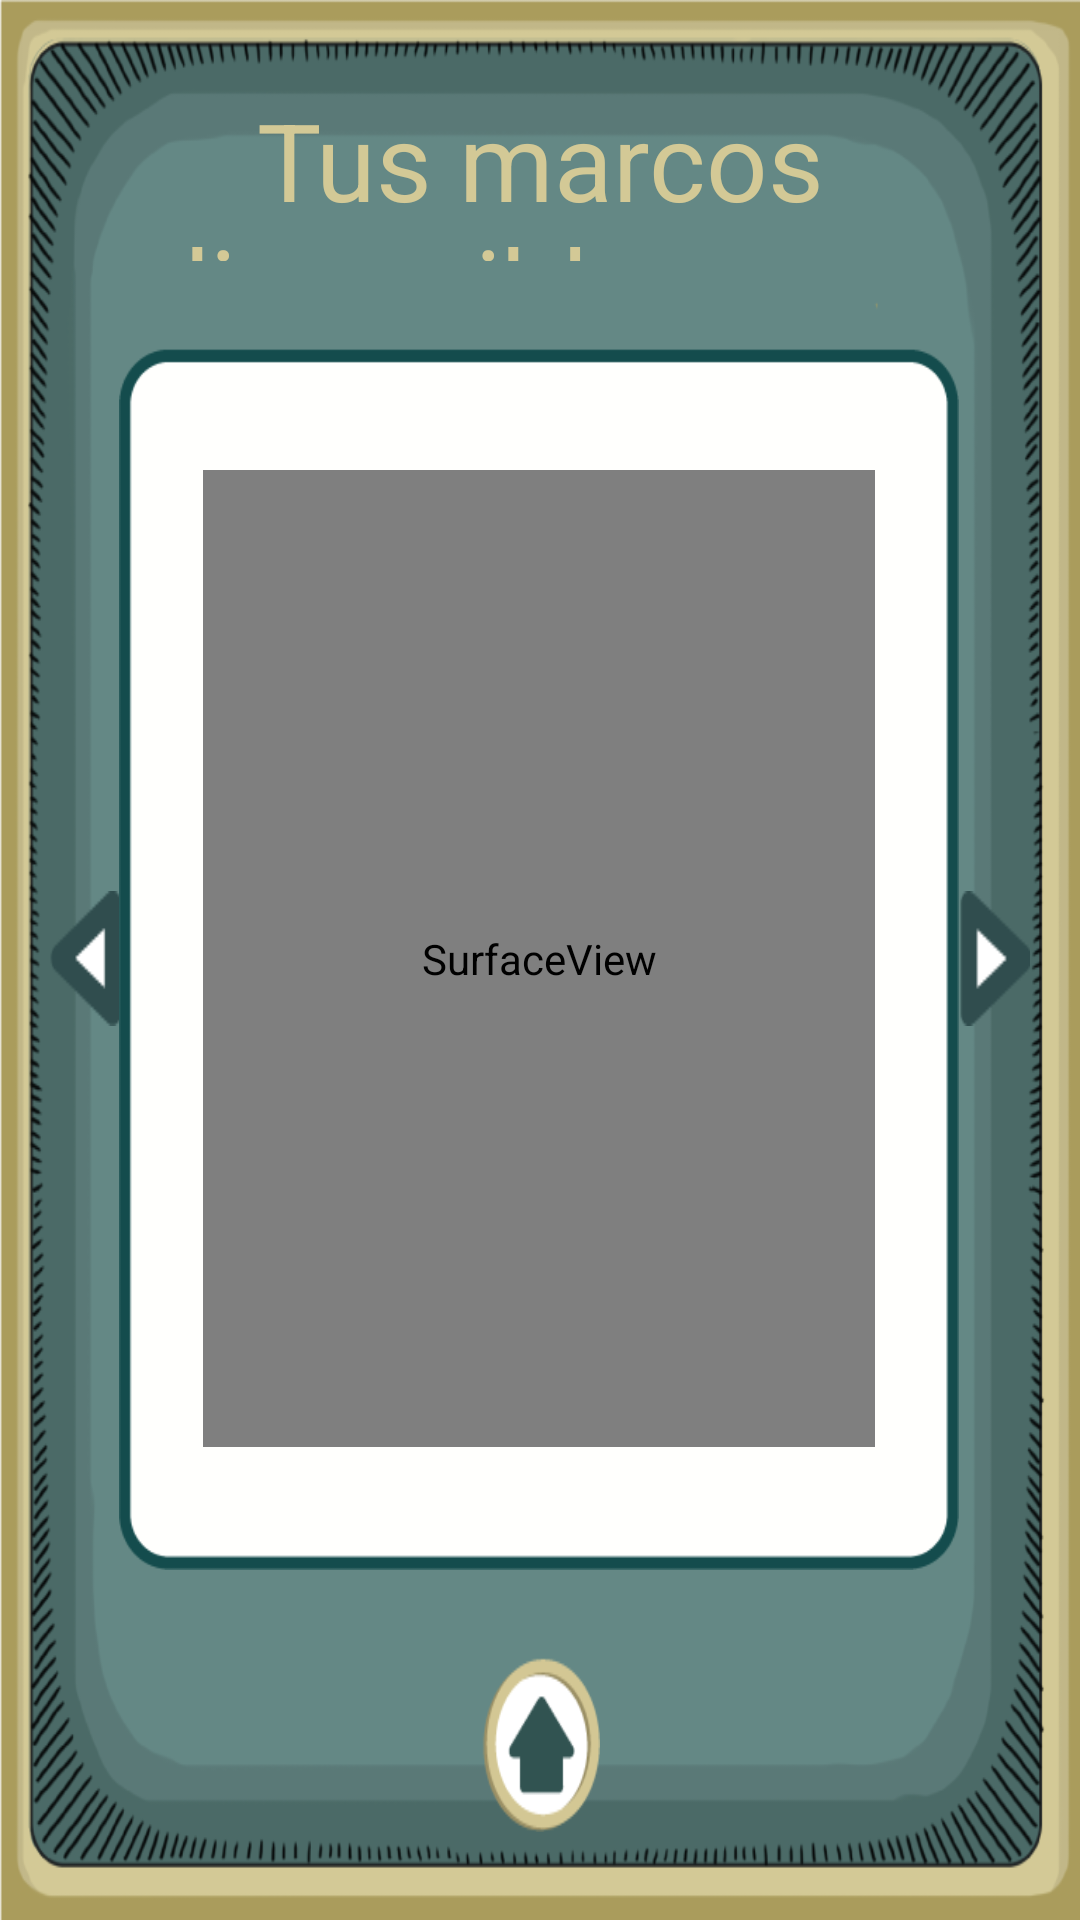

Layout XML and referenced resources for this Android screen:
<!-- AndroidManifest.xml: application theme AppTheme -->
<!-- res/layout/marco_foto.xml -->
<?xml version="1.0" encoding="utf-8"?>
<LinearLayout xmlns:android="http://schemas.android.com/apk/res/android"
    xmlns:tools="http://schemas.android.com/tools"
    android:layout_width="match_parent"
    android:layout_height="match_parent"
    android:background="@drawable/baseingresar"
    tools:context="com.app.mundo.oggies.MainActivity"
    android:orientation="vertical">


    <Space
        android:layout_width="match_parent"
        android:layout_height="0dp"
        android:layout_weight="0.5" />

    <LinearLayout
        android:orientation="vertical"
        android:layout_width="match_parent"
        android:layout_height="0dp"
        android:layout_weight="1" >

        <TextView
            android:layout_width="match_parent"
            android:layout_height="0dp"
            android:text="Tus marcos disponibles son:"
            android:id="@+id/txtMarcos"
            android:textSize="36sp"
            android:textColor="@color/titlesImportant"
            android:layout_weight="1"
            android:layout_gravity="center"
            android:gravity="center_vertical|center_horizontal"
            android:textAlignment="center" />
    </LinearLayout>

    <Space
        android:layout_width="match_parent"
        android:layout_height="0dp"
        android:layout_weight="0.5" />

    <LinearLayout
        android:orientation="horizontal"
        android:layout_width="match_parent"
        android:layout_height="0dp"
        android:layout_weight="7">

        <Space
            android:layout_width="0dp"
            android:layout_height="match_parent"
            android:layout_weight="0.2" />

        <LinearLayout
            android:orientation="vertical"
            android:layout_width="0dp"
            android:layout_height="match_parent"
            android:layout_weight="4">

            <LinearLayout
                android:orientation="horizontal"
                android:layout_width="match_parent"
                android:layout_height="0dp"
                android:layout_weight="3">

                <LinearLayout
                    android:orientation="vertical"
                    android:layout_width="0dp"
                    android:layout_height="match_parent"
                    android:layout_weight="0.5" >

                    <Space
                        android:layout_width="match_parent"
                        android:layout_height="0dp"
                        android:layout_weight="2" />

                    <ImageButton
                        android:layout_width="match_parent"
                        android:layout_height="0dp"
                        android:id="@+id/boton_anterior_marcos"
                        android:layout_alignParentLeft="true"
                        android:layout_centerVertical="true"
                        android:background="@drawable/boton_atras"
                        android:layout_alignParentEnd="false"
                        android:layout_alignParentStart="false"
                        android:adjustViewBounds="false"
                        android:baselineAlignBottom="false"
                        android:focusableInTouchMode="false"
                        android:layout_gravity="center_vertical|left"
                        android:layout_weight="0.5" />

                    <Space
                        android:layout_width="match_parent"
                        android:layout_height="0dp"
                        android:layout_weight="2" />
                </LinearLayout>

                <LinearLayout
                    android:orientation="vertical"
                    android:layout_width="0dp"
                    android:layout_height="match_parent"
                    android:layout_weight="6"
                    android:background="@drawable/camara_base">

                    <Space
                        android:layout_width="match_parent"
                        android:layout_height="0dp"
                        android:layout_weight="0.5" />

                    <LinearLayout
                        android:orientation="horizontal"
                        android:layout_width="match_parent"
                        android:layout_height="0dp"
                        android:layout_weight="4">

                        <Space
                            android:layout_width="0dp"
                            android:layout_height="match_parent"
                            android:layout_weight="0.5" />

                        <FrameLayout
                            android:layout_width="0dp"
                            android:layout_height="match_parent"
                            android:layout_weight="4"
                            android:id="@+id/layout_preview_cam">

                            <SurfaceView
                                android:layout_width="match_parent"
                                android:layout_height="match_parent"
                                android:id="@+id/camaraPreviewMarcos" />

                            <ImageView
                                android:id="@+id/overlayImagePreview"
                                android:layout_width="match_parent"
                                android:layout_height="match_parent"
                                android:scaleType="fitXY"
                                />

                        </FrameLayout>


                        <Space
                            android:layout_width="0dp"
                            android:layout_height="match_parent"
                            android:layout_weight="0.5" />
                    </LinearLayout>

                    <Space
                        android:layout_width="match_parent"
                        android:layout_height="0dp"
                        android:layout_weight="0.5" />
                </LinearLayout>

                <LinearLayout
                    android:orientation="vertical"
                    android:layout_width="0dp"
                    android:layout_height="match_parent"
                    android:layout_weight="0.5" >

                    <Space
                        android:layout_width="match_parent"
                        android:layout_height="0dp"
                        android:layout_weight="2" />

                    <ImageButton
                        android:layout_width="match_parent"
                        android:layout_height="0dp"
                        android:id="@+id/boton_siguiente_marcos"
                        android:layout_alignParentRight="true"
                        android:layout_alignWithParentIfMissing="false"
                        android:layout_centerVertical="true"
                        android:background="@drawable/boton_adelante"
                        android:outlineProvider="paddedBounds"
                        android:layout_gravity="center_vertical|right"
                        android:layout_weight="0.5" />

                    <Space
                        android:layout_width="match_parent"
                        android:layout_height="0dp"
                        android:layout_weight="2" />
                </LinearLayout>
            </LinearLayout>

        </LinearLayout>

        <Space
            android:layout_width="0dp"
            android:layout_height="match_parent"
            android:layout_weight="0.2" />
    </LinearLayout>

    <Space
        android:layout_width="match_parent"
        android:layout_height="0dp"
        android:layout_weight="0.5" />

    <LinearLayout
        android:orientation="horizontal"
        android:layout_width="match_parent"
        android:layout_height="0dp"
        android:layout_weight="1" >

        <Space
            android:layout_width="0dp"
            android:layout_height="match_parent"
            android:layout_weight="4" />

        <ImageButton
            android:layout_width="0dp"
            android:layout_height="match_parent"
            android:id="@+id/imageButtonHome"
            android:layout_weight="1"
            android:background="@drawable/botonhome" />

        <Space
            android:layout_width="0dp"
            android:layout_height="match_parent"
            android:layout_weight="4" />
    </LinearLayout>

    <Space
        android:layout_width="match_parent"
        android:layout_height="0dp"
        android:layout_weight="0.5" />
</LinearLayout>
<!-- resources referenced by this layout -->
<resources>
  <color name="titlesImportant">#d3c996</color>
  <!-- drawable baseingresar: png bitmap (drawable, 98565 bytes) -->
  <!-- drawable boton_adelante: png bitmap (drawable, 439 bytes) -->
  <!-- drawable boton_atras: png bitmap (drawable, 486 bytes) -->
  <!-- drawable botonhome: png bitmap (drawable, 1652 bytes) -->
  <!-- drawable camara_base: png bitmap (drawable, 2002 bytes) -->
  <style name="AppTheme" parent="Theme.AppCompat.Light">
          
          <item name="colorPrimary">@color/colorPrimary</item>
          <item name="colorPrimaryDark">@color/colorPrimaryDark</item>
          <item name="colorAccent">@color/colorAccent</item>
          <item name="android:windowNoTitle">true</item>
          <item name="android:windowActionBar">false</item>
          <item name="android:windowFullscreen">true</item>
          <item name="android:windowContentOverlay">@null</item>
      </style>
  <color name="colorPrimary">#3F51B5</color>
  <color name="colorPrimaryDark">#303F9F</color>
  <color name="colorAccent">#FF4081</color>
</resources>
